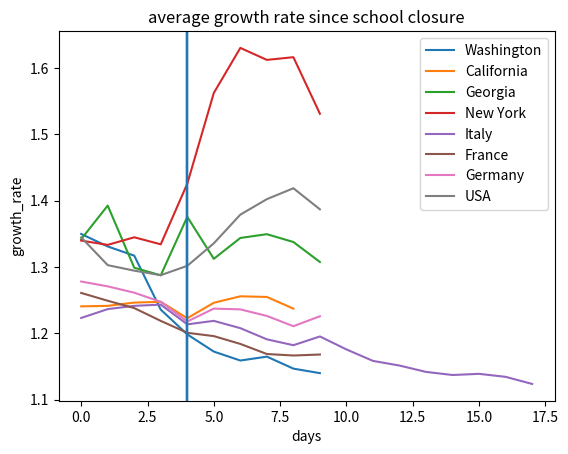

The matplotlib source for this figure:
import math
import matplotlib.pyplot as plt
from datetime import date

import datetime 
# data from Feb 29 onwards , source: wikipedia 
# n_cases = [24, 42, 57, 85, 111, 175, 252, 352, 495, 643, 932, 1203, 1598, 2160, 2827, 3497, 4372, 5656, 8054, 11980, 16668]
n_cases = {}
n_cases['Washington'] = [102, 136, 162, 267, 366, 457, 568, 642, 769, 904, 1012, 1187, 1376, 1524, 1739]
n_cases['California'] = [88, 114, 133, 157, 198, 247, 335, 392, 472, 598, 675, 1006, 1224, 1468, 1733]
n_cases['Georgia'] = [8, 12, 17, 21, 33, 41, 41, 74, 110, 122, 145, 202, 288, 482, 546, 621, 772]
n_cases['New York'] = [89, 105, 142, 173, 216, 325, 421, 613, 729, 950, 1374, 2480, 5711, 8402, 10356, 15168, 20875]
n_cases['Italy'] = [1694, 2036, 2502, 3089, 3858, 4636, 5883, 7375, 9172, 10149, 12462, 15113, 17660, 21157, 24747, 27980, 31506, 35713, 41035, 47021, 53578, 59138, 63937]
n_cases['France'] = [949, 1126, 1412, 1784, 2281, 2876, 3661, 4499, 5423, 6633, 7730, 9134, 10995, 12612, 14459, 16689, 19846]
n_cases['Germany'] = [684, 847, 1113, 1460, 1884, 2369, 3062, 3795, 4838, 6012, 7156, 8198, 10999, 13957, 16662, 18610, 22672]
n_cases['USA'] = [24, 42, 57, 85, 111, 175, 252, 352, 495, 643, 932, 1203, 1598, 2160, 2827, 3497, 4372, 5656, 8074, 12018, 17438, 23710, 32518, 41444]
update_date = {}
update_date['Washington'] = datetime.date(2020,3,22)
update_date['New York'] = datetime.date(2020,3,23)
update_date['California'] = datetime.date(2020,3,22)
update_date['Georgia'] = datetime.date(2020,3, 23)
update_date['Italy'] = datetime.date(2020,3, 23)
update_date['France'] = datetime.date(2020,3, 23)
update_date['Germany'] = datetime.date(2020, 3, 23)
update_date['USA'] = datetime.date(2020, 3, 23)


# update_date['California']

def cut_data(data, start_date, update_date=date.today(), offset=0):
    """cur data from (start_date - offset) to today inclusive of end points """
    n = (update_date - start_date).days + 1 + offset
    return data[-n:]


def compute_moving_avg(n_cases, horizon=3):
    # let l = len(n_cases), return a l-horizon  vector of average growth rate
    average_growth_rates = []
    for i in range(horizon, len(n_cases)):
        start = i - horizon
        end = i
        ratio = n_cases[end] / float(n_cases[start])
        growth_rate = math.exp(math.log(ratio) / float(horizon))
        average_growth_rates.append(growth_rate)
    return average_growth_rates


## analyze the moving average from a fixed date, as trigger event to see the effectiveness of measures 
closing_schools = {}
closing_schools['Washington'] = datetime.date(2020,3,12)
closing_schools['New York'] = datetime.date(2020,3,13)
closing_schools['California'] = datetime.date(2020,3,13)
closing_schools['Georgia'] = datetime.date(2020,3,13)
closing_schools['Italy'] = datetime.date(2020,3,4)
closing_schools['France'] = datetime.date(2020,3,13)
closing_schools['Germany'] = datetime.date(2020, 3, 13)
closing_schools['USA'] = datetime.date(2020, 3, 13)

# closing_schools['SK'] = datetime.date()

if __name__ == '__main__':
    plt.figure()
    plt.title('average growth rate since school closure')
    offset=4
    for state in n_cases.keys():
        data = cut_data(n_cases[state], closing_schools[state], update_date=update_date[state], offset=offset)
        moving_avg = compute_moving_avg(data, horizon=5)
        plt.plot(moving_avg, label=state)
        plt.xlabel('days')
        plt.ylabel('growth_rate')
        plt.axvline(x=offset)
    plt.legend()
    plt.savefig('closign_schools')



